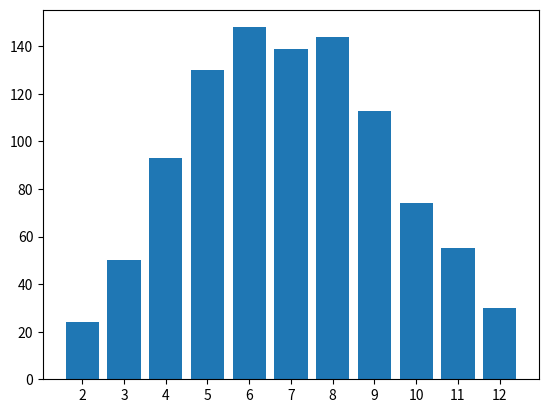

Generate this figure with matplotlib:
import random
import matplotlib.pyplot as plt
import numpy as np
import json

numlist = {'2':0,'3':0,'4':0,'5':0,'6':0,'7':0,'8':0,'9':0,'10':0,'11':0,'12':0}
for i in range(1000):
  sum=0
  sum = random.randint(1,6)+random.randint(1,6)
  numlist[str(sum)] = numlist[str(sum)]+1
x = np.array(['2','3','4','5','6','7','8','9','10','11','12'])
plot_list=[]
for i in range(11): plot_list.append(numlist[str(i+2)])
y = np.array(plot_list)
plt.bar(x,y)
plt.show()